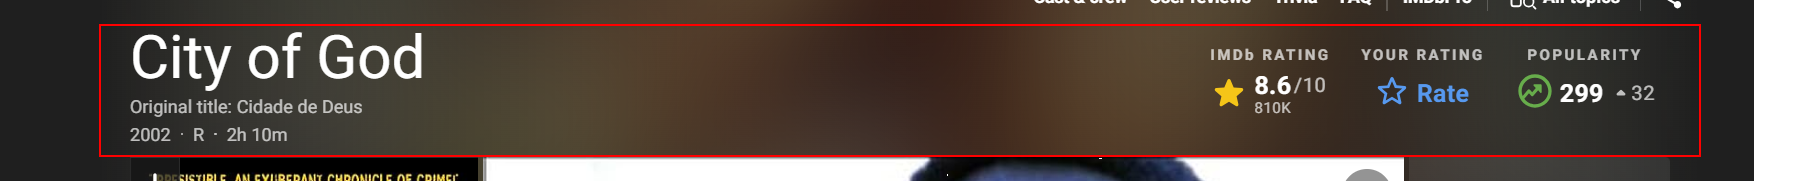
Workflow: IMDB_Extracted_Data

Step 1 [try]: find the element in window '* - IMDb' (chrome.exe)

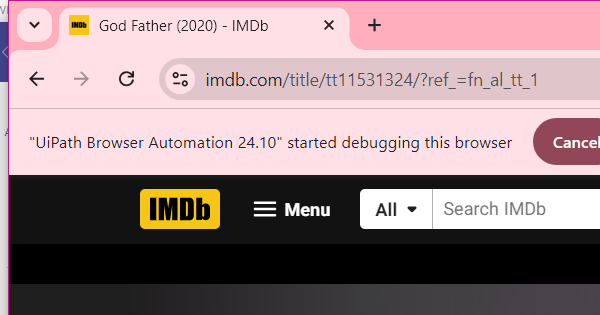
Step 2 [try]: Attach Browser 'IMDB_Extracted_Data' in window '*- IMDb' (chrome.exe)

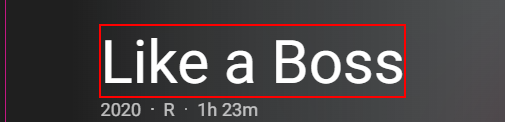
Step 3 [try]: get-text from the element

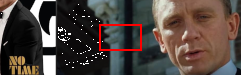
Step 4: get-text from the link

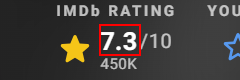
Step 5: get-text from the element

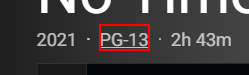
Step 6: find the link 'PG-13'

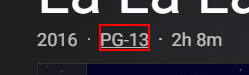
Step 7 [then]: get-text from the link

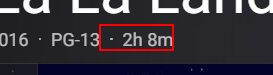
Step 8 [try]: get-text from the list item